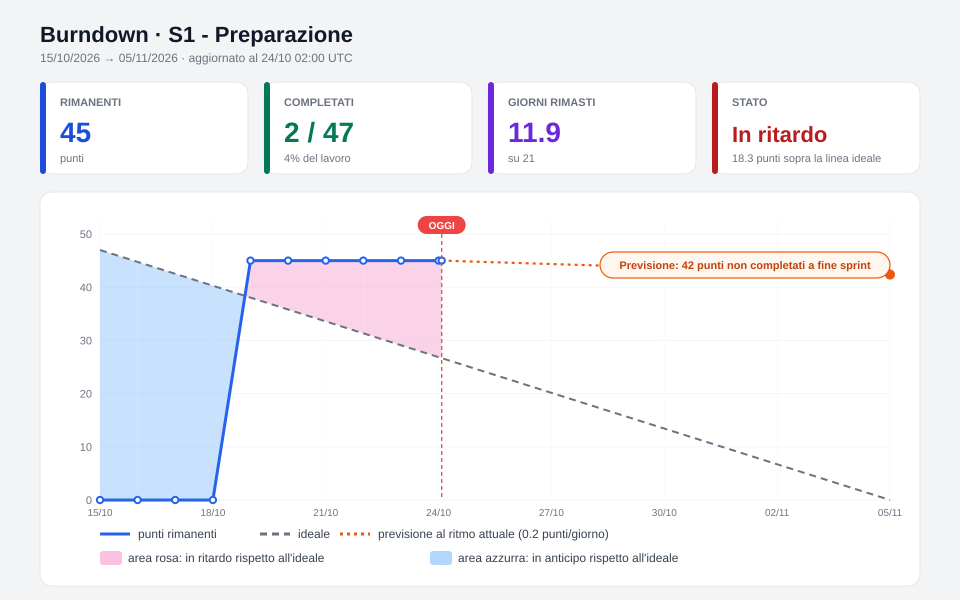

Values plotted in this chart, from the file beside it:
giorno, scope, completati, rimanenti
0.00, 0, 0, 0
1.00, 0, 0, 0
2.00, 0, 0, 0
3.00, 0, 0, 0
4.00, 47.0, 2.0, 45.0
5.00, 47.0, 2.0, 45.0
6.00, 47.0, 2.0, 45.0
7.00, 47.0, 2.0, 45.0
8.00, 47.0, 2.0, 45.0
9.00, 47.0, 2.0, 45.0
9.08, 47.0, 2.0, 45.0
